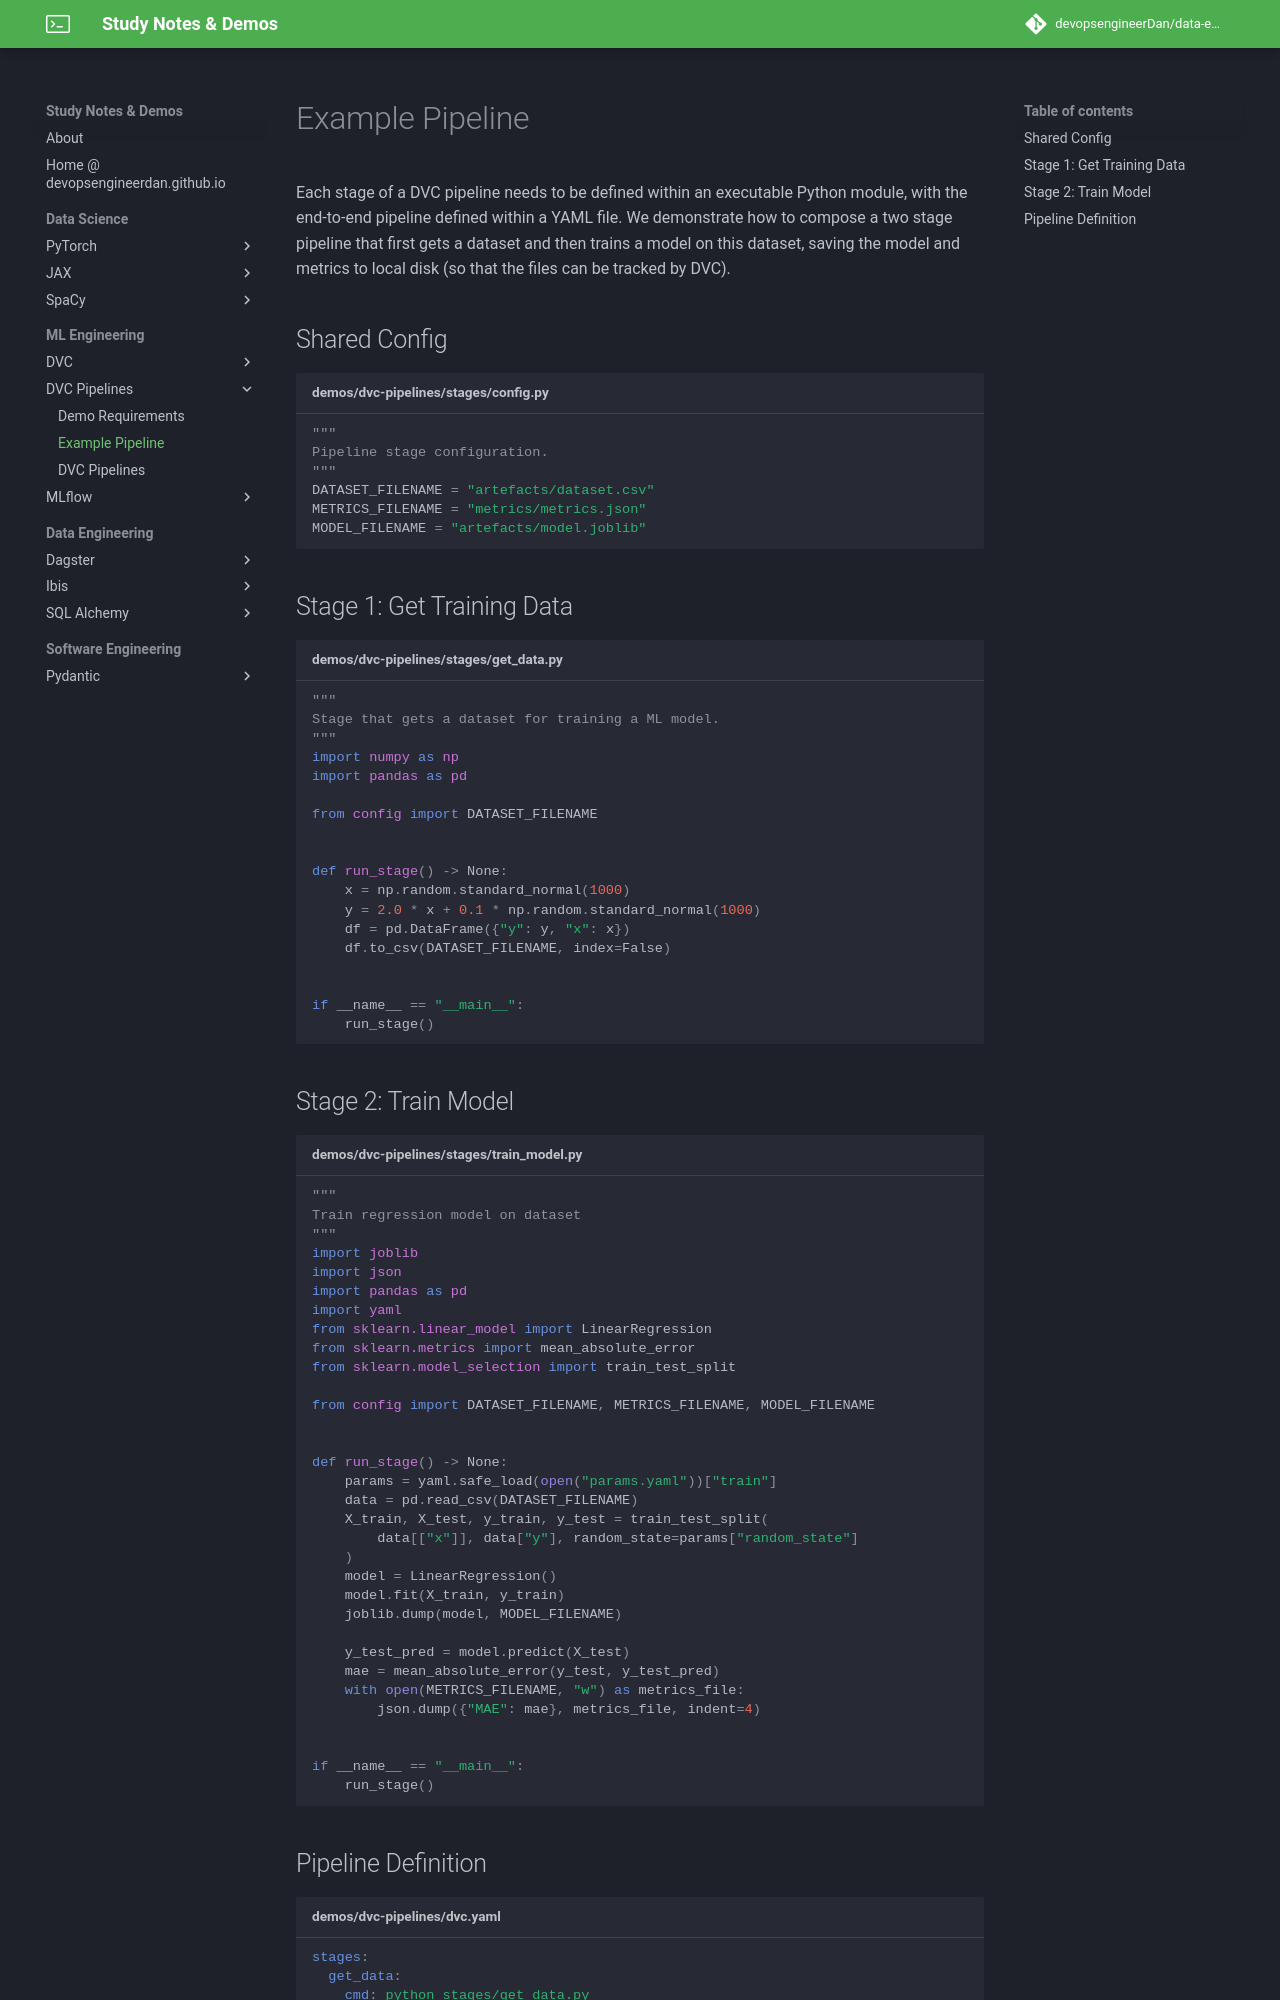

repository: devopsengineerDan/data-engineering-notes-and-demos-best-practices · page: dvc-pipelines/docs/example_pipeline/index.html · generator: mkdocs

# Example Pipeline

Each stage of a DVC pipeline needs to be defined within an executable Python module, with the end-to-end pipeline defined within a YAML file. We demonstrate how to compose a two stage pipeline that first gets a dataset and then trains a model on this dataset, saving the model and metrics to local disk (so that the files can be tracked by DVC).

## Shared Config

```python title="demos/dvc-pipelines/stages/config.py"
--8<-- "demos/dvc-pipelines/stages/config.py"
```

## Stage 1: Get Training Data

```python title="demos/dvc-pipelines/stages/get_data.py"
--8<-- "demos/dvc-pipelines/stages/get_data.py"
```

## Stage 2: Train Model

```python title="demos/dvc-pipelines/stages/train_model.py"
--8<-- "demos/dvc-pipelines/stages/train_model.py"
```
